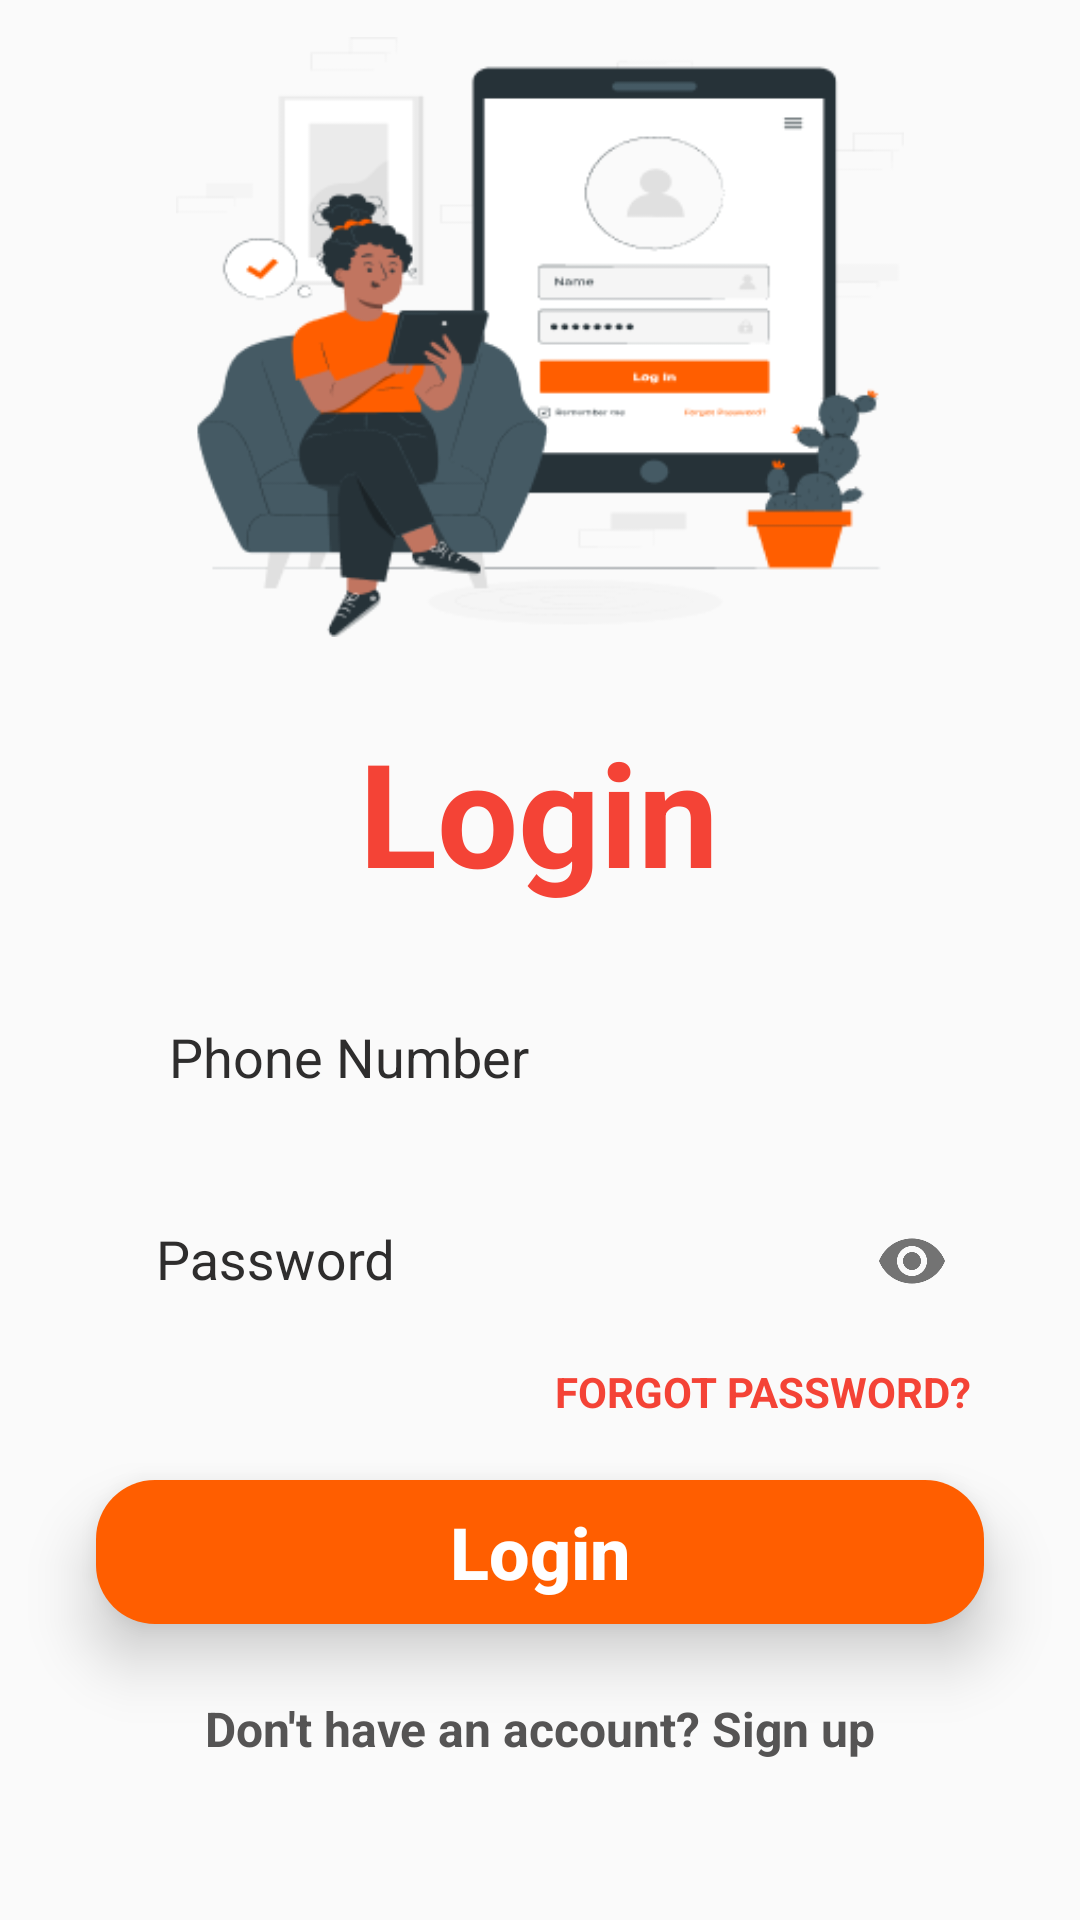

Produce the Android XML layout that renders to this screen, including the resource entries it uses.
<!-- AndroidManifest.xml: application theme Theme.TFood -->
<!-- res/layout/activity_login.xml -->
<?xml version="1.0" encoding="utf-8"?>
<androidx.constraintlayout.widget.ConstraintLayout xmlns:android="http://schemas.android.com/apk/res/android"
    xmlns:app="http://schemas.android.com/apk/res-auto"
    xmlns:tools="http://schemas.android.com/tools"
    android:layout_width="match_parent"
    android:layout_height="match_parent"
    tools:context=".project531.Activity.LoginActivity">

    <TextView
        android:id="@+id/textView5"
        android:layout_width="wrap_content"
        android:layout_height="wrap_content"
        android:text="@string/login"
        android:textColor="#F44336"
        android:textSize="48sp"
        android:textStyle="bold"
        app:layout_constraintBottom_toBottomOf="parent"
        app:layout_constraintEnd_toEndOf="parent"
        app:layout_constraintHorizontal_bias="0.498"
        app:layout_constraintStart_toStartOf="parent"
        app:layout_constraintTop_toBottomOf="@+id/imageView3"
        app:layout_constraintVertical_bias="0.072" />

    <ImageView
        android:id="@+id/imageView3"
        android:layout_width="0dp"
        android:layout_height="200dp"
        app:layout_constraintBottom_toBottomOf="parent"
        app:layout_constraintEnd_toEndOf="parent"
        app:layout_constraintHorizontal_bias="0.492"
        app:layout_constraintStart_toStartOf="parent"
        app:layout_constraintTop_toTopOf="parent"
        app:layout_constraintVertical_bias="0.028"
        app:srcCompat="@drawable/pana" />

    <LinearLayout
        android:id="@+id/formlogin"
        android:layout_width="match_parent"
        android:layout_height="wrap_content"
        android:layout_marginTop="8dp"
        android:orientation="vertical"
        app:layout_constraintBottom_toBottomOf="parent"
        app:layout_constraintEnd_toEndOf="parent"
        app:layout_constraintHorizontal_bias="0.0"
        app:layout_constraintStart_toStartOf="parent"
        app:layout_constraintTop_toBottomOf="@+id/textView5"
        app:layout_constraintVertical_bias="0.201">


        <EditText
            android:id="@+id/edtPhoneLogin"
            android:layout_width="match_parent"
            android:layout_height="50dp"
            android:layout_marginStart="32dp"
            android:layout_marginTop="8dp"
            android:layout_marginEnd="32dp"
            android:layout_marginBottom="8dp"
            android:autoText="true"
            android:background="@drawable/edittext_background"
            android:ems="10"
            android:hint=" Phone Number"
            android:inputType="phone"
            android:paddingStart="20dp"
            android:textColorHint="#2E2D2D" />

        <com.google.android.material.textfield.TextInputLayout
            android:id="@+id/edtPasswordLogin"
            android:layout_width="match_parent"
            android:layout_height="match_parent"
            android:layout_marginStart="32dp"
            android:layout_marginTop="0dp"
            android:layout_marginEnd="32dp"
            android:layout_marginBottom="8dp"
            android:textColorHint="#2E2D2D"
            app:passwordToggleEnabled="true">

            <com.google.android.material.textfield.TextInputEditText
                android:layout_width="match_parent"
                android:layout_height="match_parent"
                android:background="@drawable/edittext_background"
                android:ems="10"
                android:hint="Password"
                android:inputType="textPassword"
                android:paddingStart="20dp"
                android:textColorHint="#2E2D2D" />
        </com.google.android.material.textfield.TextInputLayout>


        <TextView
            android:id="@+id/forgotPassTxt"
            android:layout_width="wrap_content"
            android:layout_height="wrap_content"
            android:layout_gravity="end"
            android:layout_marginTop="2dp"
            android:layout_marginEnd="36dp"
            android:text="@string/forgot_password"
            android:textAllCaps="true"
            android:textColor="#F44336"
            android:textSize="14sp"
            android:textStyle="bold" />

        <Button
            android:id="@+id/btnlogin"
            style="@android:style/Widget.Material.Button.Borderless.Colored"
            android:layout_width="match_parent"
            android:layout_height="wrap_content"
            android:layout_marginStart="32dp"
            android:layout_marginTop="20dp"
            android:layout_marginEnd="32dp"
            android:layout_marginBottom="8dp"
            android:background="@drawable/btn_orange"
            android:elevation="6dp"
            android:rotationX="0"
            android:text="@string/login"
            android:textAllCaps="false"
            android:textColor="#FFFFFF"
            android:textSize="24sp"
            android:textStyle="bold"
            android:translationZ="6dp" />

        <TextView
            android:id="@+id/tVsignup"
            android:layout_width="match_parent"
            android:layout_height="41dp"
            android:layout_marginStart="32dp"
            android:layout_marginTop="16dp"
            android:layout_marginEnd="32dp"
            android:text="@string/don_t_have_an_account_sign_up"
            android:textAlignment="center"
            android:textColor="#555454"
            android:textColorLink="#03A9F4"
            android:textSize="16sp"
            android:textStyle="bold" />


    </LinearLayout>

</androidx.constraintlayout.widget.ConstraintLayout>
<!-- resources referenced by this layout -->
<resources>
  <!-- drawable btn_orange (drawable) -->
  <?xml version="1.0" encoding="utf-8"?>
  <selector xmlns:android="http://schemas.android.com/apk/res/android">
  <item>
      <shape android:shape="rectangle">
          <solid android:color="#FF5E00"/>
          <corners android:radius="19.5dp"/>
  
      </shape>
  </item>
  </selector>
  <!-- drawable pana: png bitmap (drawable-xxxhdpi, 24052 bytes) -->
  <string name="don_t_have_an_account_sign_up">Don\'t have an account? Sign up</string>
  <string name="forgot_password">Forgot password?</string>
  <string name="login">Login</string>
  <style name="Theme.TFood" parent="Theme.AppCompat.DayNight.NoActionBar">
          
          <item name="colorPrimary">@color/purple_500</item>
          <item name="colorPrimaryVariant">#FF9800</item>
          <item name="colorOnPrimary">@color/white</item>
          
          <item name="colorSecondary">@color/teal_200</item>
          <item name="colorSecondaryVariant">@color/teal_700</item>
          <item name="colorOnSecondary">@color/black</item>
          
          <item name="android:statusBarColor">?attr/colorPrimaryVariant</item>
          
          <item name="android:navigationBarColor">?attr/colorOnPrimary</item>
      </style>
  <color name="purple_500">#FF6200EE</color>
  <color name="white">#FFFFFFFF</color>
  <color name="teal_200">#FF03DAC5</color>
  <color name="teal_700">#FF018786</color>
  <color name="black">#FF000000</color>
</resources>
